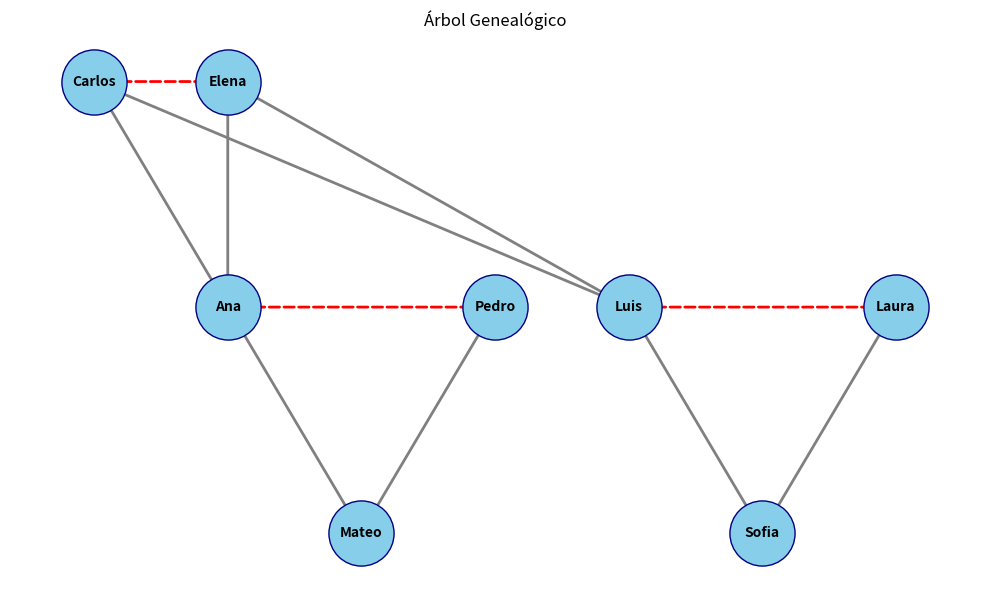

This chart was generated by the following Python code:
import matplotlib.pyplot as plt
import networkx as nx

G = nx.DiGraph()

G.add_edge("Carlos", "Elena", relacion="pareja")

G.add_edge("Carlos", "Ana", relacion="padre")
G.add_edge("Elena", "Ana", relacion="padre")
G.add_edge("Carlos", "Luis", relacion="padre")
G.add_edge("Elena", "Luis", relacion="padre")

G.add_edge("Ana", "Pedro", relacion="pareja")
G.add_edge("Luis", "Laura", relacion="pareja")

G.add_edge("Ana", "Mateo", relacion="padre")
G.add_edge("Pedro", "Mateo", relacion="padre")
G.add_edge("Luis", "Sofia", relacion="padre")
G.add_edge("Laura", "Sofia", relacion="padre")

posiciones = {
    "Carlos": (1, 2),
    "Elena": (2, 2),
    "Pedro": (4, 1),
    "Ana": (2, 1),
    "Luis": (5, 1),
    "Laura": (7, 1),
    "Mateo": (3, 0),
    "Sofia": (6, 0),
}

aristas_pareja = [
    (u, v) for u, v, d in G.edges(data=True) if d["relacion"] == "pareja"
]
aristas_padre = [
    (u, v) for u, v, d in G.edges(data=True) if d["relacion"] == "padre"
]

plt.figure(figsize=(10, 6))

nx.draw_networkx_nodes(
    G, posiciones, node_size=2200, node_color="skyblue", edgecolors="navy"
)
nx.draw_networkx_labels(G, posiciones, font_size=10, font_weight="bold")

nx.draw_networkx_edges(
    G,
    posiciones,
    edgelist=aristas_padre,
    arrowstyle="->",
    arrowsize=15,
    edge_color="gray",
    width=2,
)

nx.draw_networkx_edges(
    G,
    posiciones,
    edgelist=aristas_pareja,
    arrowstyle="-",
    edge_color="red",
    style="dashed",
    width=2,
)

plt.title("Árbol Genealógico")
plt.axis("off")
plt.tight_layout()

plt.show()
